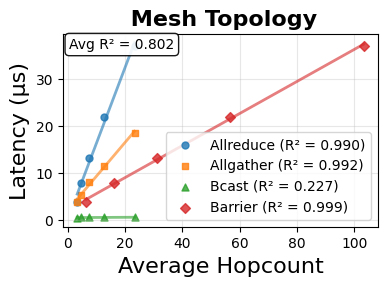
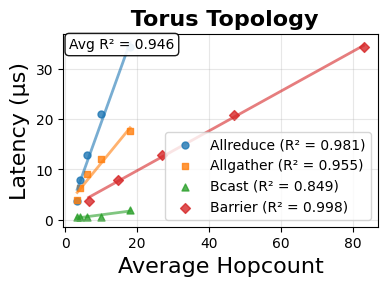
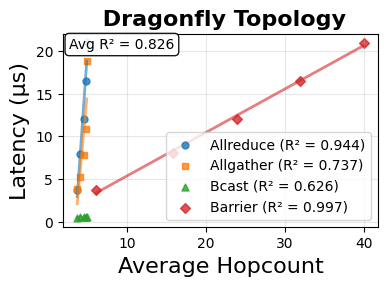
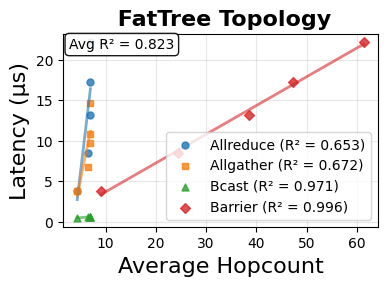

Generate these figures, in order, with matplotlib:
import matplotlib.pyplot as plt
import numpy as np
from scipy import stats

# IEEE Formatting
plt.rcParams.update({
    'font.family': 'serif', 'font.serif': ['Times New Roman'],
    'font.size': 10, 'axes.labelsize': 12, 'legend.fontsize': 10,
    'figure.dpi': 300
})

# Your data
patterns = ['Allreduce', 'Allgather', 'Bcast', 'Barrier']
topologies = ['Mesh', 'Torus', 'Dragonfly', 'FatTree']
node_counts = [4, 16, 64, 256, 1024]

# Hopcount data
hopcount_data = {
    'Mesh': {
        'Allreduce': [3.33, 4.67, 7.33, 12.67, 23.33],
        'Allgather': [3.33, 4.67, 7.33, 12.67, 23.33],
        'Bcast':[3.33, 4.67, 7.33, 12.67, 23.33],    
        'Barrier':[6.5, 16.12, 31.03, 56.51, 103.25] 
    },
    'Torus': {
        'Allreduce': [3.33, 4.13, 6.06, 10.03, 18.02],
        'Allgather': [3.33, 4.13, 6.06, 10.03, 18.02],
        'Bcast':[3.33, 4.13, 6.06, 10.03, 18.02],
        'Barrier': [6.5, 14.75, 26.88, 46.94, 82.97]  
    },
    'Dragonfly': {
        'Allreduce': [3.67, 4.07, 4.52, 4.76, 4.88],
        'Allgather': [3.67, 4.07, 4.52, 4.76, 4.88],
        'Bcast': [3.67, 4.07, 4.52, 4.76, 4.88],
        'Barrier': [6.0, 15.75, 23.88, 31.94, 39.97] 
    },
    'FatTree': {
        'Allreduce': [4.33, 6.47, 6.87, 6.86, 6.96],
        'Allgather': [4.33, 6.47, 6.87, 6.86, 6.96],
        'Bcast': [4.33, 6.47, 6.87, 6.86, 6.96],
        'Barrier':[9.0, 24.5, 38.5, 47.38, 61.38]  
    }
}

# Latency data 
latency_data = {
    'Allreduce': {
        'Mesh': [3.761, 7.806, 13.109, 21.817, 36.855],
        'Torus': [3.761, 7.806, 12.946, 20.931, 34.265],
        'Dragonfly': [3.761, 7.975, 12.025, 16.437, 20.975],
        'FatTree': [3.761, 8.491, 13.224, 17.270, 22.154]
    },
    'Bcast': {
        'Mesh': [0.440, 0.570, 0.570, 0.570, 0.570],
        'Torus': [0.440, 0.570, 0.570, 0.570, 1.893],
        'Dragonfly': [0.440, 0.570, 0.570, 0.570, 0.571],
        'FatTree': [0.440, 0.570, 0.570, 0.570, 0.570]
    },
    'Allgather': {
        'Mesh': [3.817, 5.411, 8.036, 11.495, 18.572],
        'Torus': [3.817, 6.236, 9.137, 12.016, 17.705],
        'Dragonfly': [3.817, 5.211, 7.813, 10.857, 18.819],
        'FatTree': [3.768, 6.789, 9.746, 10.818, 14.694]
    },
    'Barrier': {
        'Mesh': [3.753, 7.815, 13.146, 21.895, 36.960],
        'Torus': [3.753, 7.797, 12.937, 20.929, 34.266],
        'Dragonfly': [3.753, 7.997, 12.033, 16.438, 20.965],
        'FatTree': [3.753, 8.483, 13.212, 17.291, 22.156]
    }
}

def create_individual_topology_plots():
    """Create separate hopcount vs latency plots for each topology"""
    
    colors = {'Allreduce': '#1f77b4', 'Allgather': '#ff7f0e', 
              'Bcast': '#2ca02c', 'Barrier': '#d62728'}
    markers = {'Allreduce': 'o', 'Allgather': 's', 'Bcast': '^', 'Barrier': 'D'}
    
    correlation_results = []
    
    for topology in topologies:
        fig, ax = plt.subplots(figsize=(4, 3))
        
        # Plot each pattern for this topology
        for pattern in patterns:
            if pattern in hopcount_data[topology]:
                hopcounts = hopcount_data[topology][pattern]
                latencies = latency_data[pattern][topology]
                
                # Match array lengths
                n_points = min(len(hopcounts), len(latencies))
                hopcounts_plot = hopcounts[:n_points]
                latencies_plot = latencies[:n_points]
                
                # Calculate correlation and regression
                if len(hopcounts_plot) > 1:
                    slope, intercept, r_value, p_value, std_err = stats.linregress(hopcounts_plot, latencies_plot)
                    r_squared = r_value ** 2
                    correlation_results.append({
                        'topology': topology,
                        'pattern': pattern,
                        'r_squared': r_squared,
                        'slope': slope,
                        'p_value': p_value
                    })
                    
                    # Plot scatter points
                    ax.scatter(hopcounts_plot, latencies_plot,
                             marker=markers[pattern], s=25,
                             color=colors[pattern], alpha=0.8,
                             label=f'{pattern} (R² = {r_squared:.3f})')
                    
                    # Plot trend line
                    x_line = np.linspace(min(hopcounts_plot), max(hopcounts_plot), 100)
                    y_line = slope * x_line + intercept
                    ax.plot(x_line, y_line, color=colors[pattern], 
                           alpha=0.6, linewidth=2, linestyle='-')
        
        # Customize the plot
        ax.set_xlabel('Average Hopcount',  fontsize=16)
        ax.set_ylabel('Latency (μs)',  fontsize=16)
        ax.set_title(f' {topology} Topology', 
                    fontweight='bold', fontsize=16)
        ax.grid(True, alpha=0.3)
        ax.legend(loc='best',fontsize=10)
        
        # Add statistical summary
        topology_correlations = [r for r in correlation_results if r['topology'] == topology]
        if topology_correlations:
            avg_r2 = np.mean([r['r_squared'] for r in topology_correlations])
            ax.text(0.02, 0.98, f'Avg R² = {avg_r2:.3f}', 
                   transform=ax.transAxes, fontsize=10,
                   bbox=dict(boxstyle='round', facecolor='white', alpha=0.9),
                    va='top')
        
        plt.tight_layout()
        
        # Save individual plot
        filename = f'hopcount_latency_{topology.lower()}.pdf'
        fig.savefig(filename, bbox_inches='tight', dpi=300)
        print(f"Saved: {filename}")
        
        plt.show()
    
    return correlation_results

# Generate individual plots
correlation_stats = create_individual_topology_plots()

# Print correlation statistics
print("\nCORRELATION STATISTICS:")
print("="*60)
print(f"{'Topology':<12} {'Pattern':<12} {'R²':<8} {'Slope':<10} {'p-value':<10}")
print("-"*60)
for stats in correlation_stats:
    print(f"{stats['topology']:<12} {stats['pattern']:<12} {stats['r_squared']:.3f}    {stats['slope']:.3f}      {stats['p_value']:.4f}")

# Calculate overall statistics
topology_avg_r2 = {}
for topology in topologies:
    topology_stats = [s for s in correlation_stats if s['topology'] == topology]
    topology_avg_r2[topology] = np.mean([s['r_squared'] for s in topology_stats])

print("\nOVERALL CORRELATION BY TOPOLOGY:")
print("="*40)
for topology, avg_r2 in topology_avg_r2.items():
    print(f"{topology:<12}: R² = {avg_r2:.3f} (explains {avg_r2*100:.1f}% of variance)")

overall_avg_r2 = np.mean([s['r_squared'] for s in correlation_stats])
print(f"\nOverall Average R²: {overall_avg_r2:.3f}")
print(f"Hopcount explains {(overall_avg_r2*100):.1f}% of latency variance across all topologies")
print("="*60)
